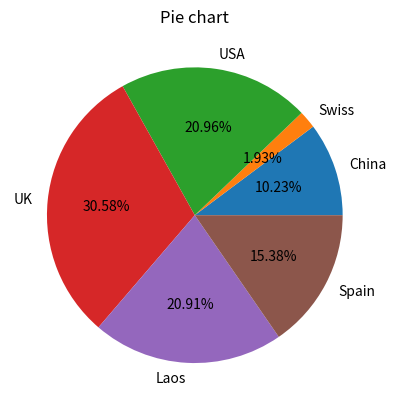

Here is the Python script that generated this plot:
import pandas as pd
import numpy as np 
import matplotlib.pyplot as plt  
labels=['China','Swiss','USA','UK','Laos','Spain']
X=[222,42,455,664,454,334]  

plt.pie(X,labels=labels,autopct='%1.2f%%') #画饼图（数据，数据对应的标签，百分数保留两位小数点）
plt.title("Pie chart")
plt.show() 

